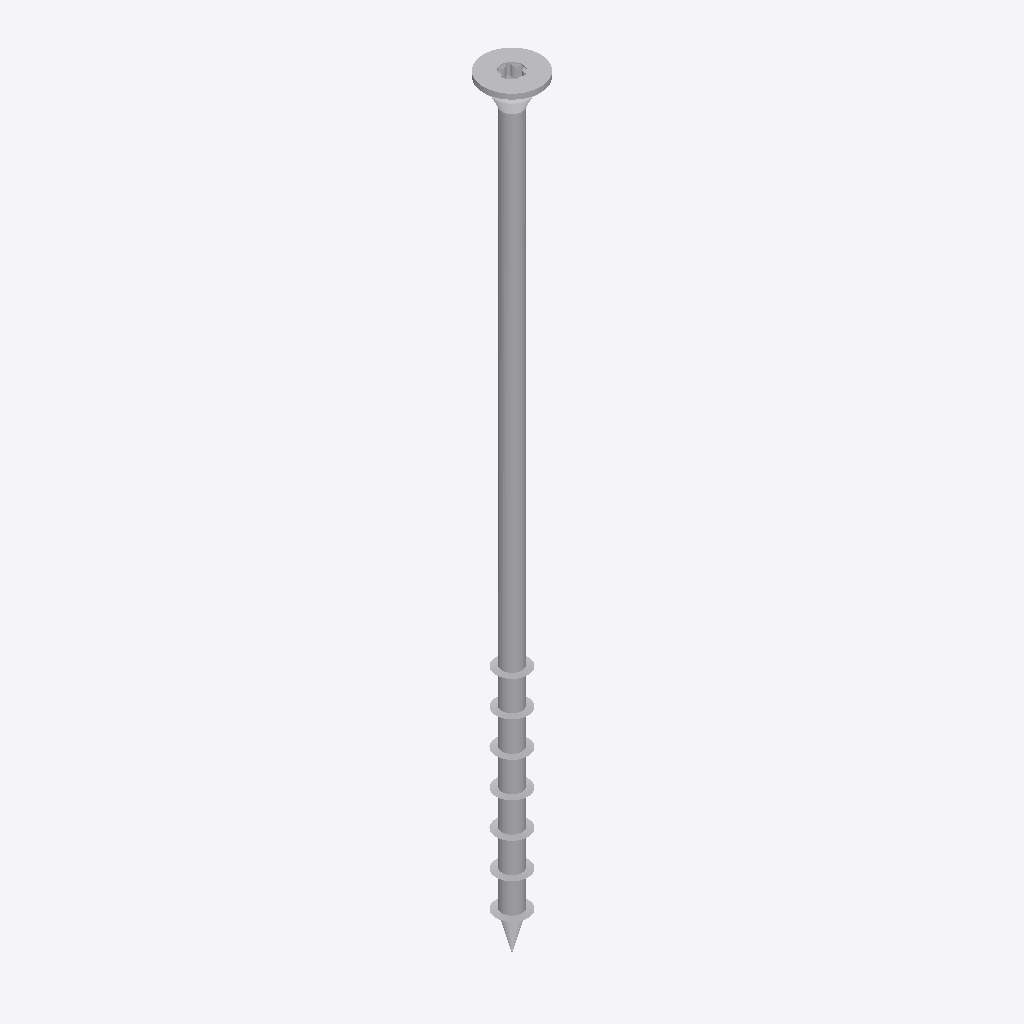
Isometric view of an IFC building model (IFC-SPF (STEP), schema IFC2X3, length unit millimetre), seen from the south-west, elements coloured by IFC class: 1 other element (light grey).
Extent 0.018 m × 0.018 m × 0.240 m (x, y, z). Storeys (1): Default Building Storey at 0.00 m. Elements (1): 1 IfcBuildingElementProxy.

HEADER;
FILE_DESCRIPTION(('ViewDefinition [CoordinationView]'),'2;1');
FILE_NAME('','2023-07-04T15:14:09',(''),(''),'','SketchUp Pro 2015','');
FILE_SCHEMA(('IFC2X3'));
ENDSEC;
DATA;
#1=IFCPROJECT('0Ix9rcqKjALuW3FaVKC1PJ',#2,'Default Project','Description of Default Project',$,$,$,(#20),#7);
#24=IFCSITE('3SaC2NXMfA5gUB856Ax7VJ',#2,'Default Site','Description of Default Site',$,#25,$,$,.ELEMENT.,(24,28,0),(54,25,0),10.0,$,$);
#30=IFCBUILDING('028vZ_AQjB3hxGZ6L3yeYH',#2,'Default Building','Description of Default Building',$,#31,$,$,.ELEMENT.,$,$,#36);
#37=IFCBUILDINGSTOREY('24UktF7eL1GQLisg1Vv9Kx',#2,'Default Building Storey','Description of Default Building Storey',$,#38,$,$,.ELEMENT.,0.0);
#47=IFCBUILDINGELEMENTPROXY('0U3obrWxb4bgrVtYvFSEcj',#2,'','Description of Object',$,#48,#53,$,$);
ENDSEC;
